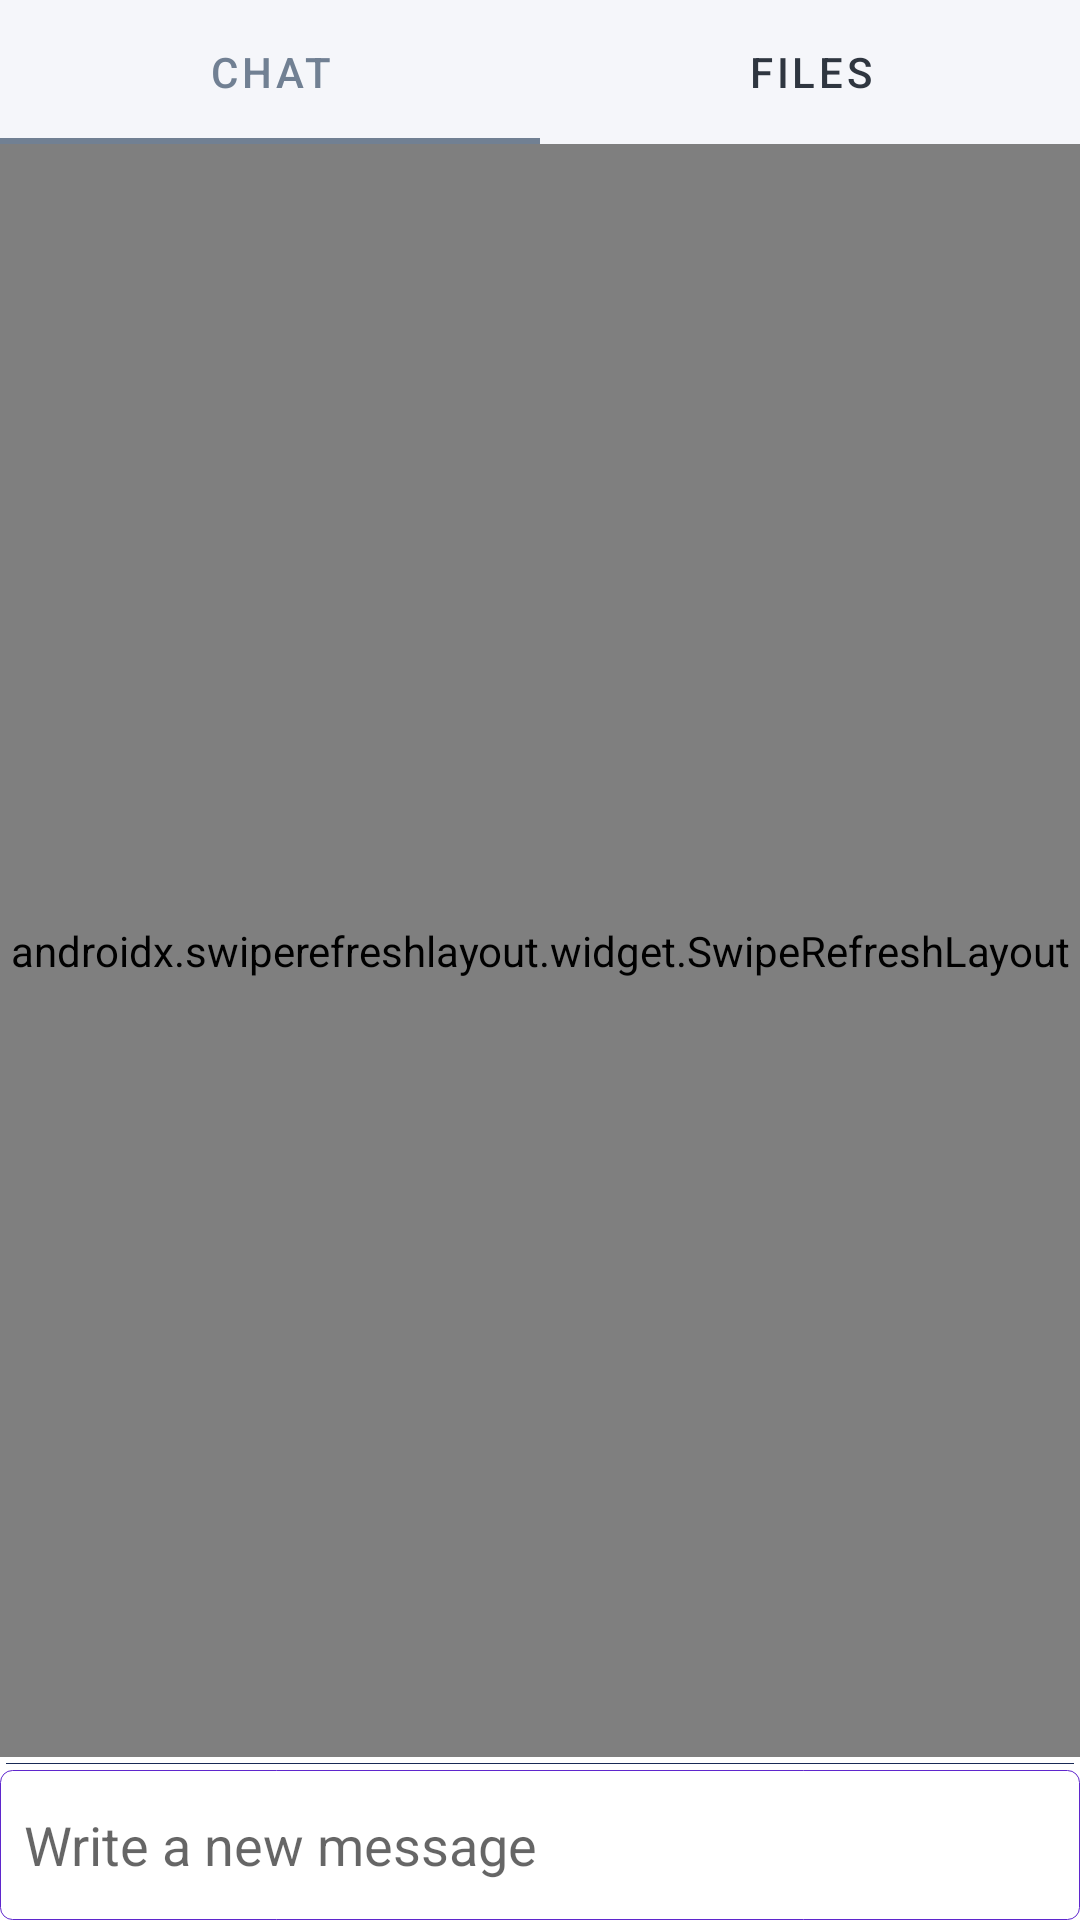

This screen was rendered from an Android layout file. Write that file and the resources it references.
<!-- AndroidManifest.xml: application theme AppTheme -->
<!-- res/layout/fragment_classroom.xml -->
<?xml version="1.0" encoding="utf-8"?>
<androidx.appcompat.widget.LinearLayoutCompat xmlns:android="http://schemas.android.com/apk/res/android"
    xmlns:app="http://schemas.android.com/apk/res-auto"
    xmlns:tools="http://schemas.android.com/tools"
    android:layout_width="match_parent"
    android:layout_height="match_parent"
    android:orientation="vertical"
    tools:context=".ui.ClassroomFragment">

    <com.google.android.material.tabs.TabLayout
        android:id="@+id/tabs_layout"
        android:layout_width="match_parent"
        android:layout_height="wrap_content"
        app:tabBackground="@color/lynx_white"
        app:tabIconTint="@color/colorPrimary"
        app:tabIndicatorColor="@color/gang_gray"
        app:tabSelectedTextColor="@color/gang_gray"
        app:tabTextColor="@color/black_night">

        <com.google.android.material.tabs.TabItem
            android:layout_width="wrap_content"
            android:layout_height="wrap_content"
            android:icon="@drawable/ic_chat"
            android:text="@string/chat" />

        <com.google.android.material.tabs.TabItem
            android:layout_width="wrap_content"
            android:layout_height="wrap_content"
            android:icon="@drawable/ic_file"
            android:text="@string/files" />


    </com.google.android.material.tabs.TabLayout>

    <androidx.appcompat.widget.AppCompatTextView
        android:id="@+id/no_posts_yet"
        android:layout_width="match_parent"
        android:layout_height="match_parent"
        android:layout_gravity="center"
        android:layout_weight="1"
        android:gravity="center"
        android:padding="8dp"
        android:text="@string/no_posts"
        android:textColor="@color/black"
        android:textSize="24sp"
        android:textStyle="bold"
        android:visibility="gone" />

    <androidx.swiperefreshlayout.widget.SwipeRefreshLayout
        android:id="@+id/refresh_layout"
        android:layout_width="match_parent"
        android:layout_height="wrap_content"
        android:layout_weight="1">

        <androidx.recyclerview.widget.RecyclerView
            android:id="@+id/posts_rv"
            android:layout_width="match_parent"
            android:layout_height="wrap_content"
            app:layoutManager="androidx.recyclerview.widget.LinearLayoutManager" />


    </androidx.swiperefreshlayout.widget.SwipeRefreshLayout>


    <View style="@style/view_divider_style" />

    <androidx.appcompat.widget.LinearLayoutCompat
        android:layout_width="match_parent"
        android:layout_height="wrap_content"
        android:orientation="horizontal">

        <androidx.appcompat.widget.AppCompatAutoCompleteTextView
            android:id="@+id/message_text"
            android:layout_width="wrap_content"
            android:layout_height="wrap_content"
            android:layout_weight="2"
            android:background="@drawable/edit_text_background"
            android:drawableEnd="@drawable/ic_message"
            android:drawableTint="@color/maz_blue"
            android:hint="@string/send_message"
            android:minHeight="50dp"
            android:padding="8dp" />

        <androidx.appcompat.widget.AppCompatButton
            android:id="@+id/send_message_btn"
            style="@style/Widget.MaterialComponents.Button.UnelevatedButton"
            android:layout_width="wrap_content"
            android:layout_height="match_parent"
            android:layout_gravity="center"
            android:gravity="center"
            android:text="@string/send"
            android:textSize="17sp"
            android:textStyle="bold"
            android:visibility="gone" />

    </androidx.appcompat.widget.LinearLayoutCompat>


</androidx.appcompat.widget.LinearLayoutCompat>
<!-- resources referenced by this layout -->
<resources>
  <color name="black">#000000</color>
  <color name="black_night">#2f3640</color>
  <color name="colorPrimary">#273c75</color>
  <color name="gang_gray">#718093</color>
  <color name="lynx_white">#f5f6fa</color>
  <color name="maz_blue">#273c75</color>
  <!-- drawable edit_text_background (drawable) -->
  <?xml version="1.0" encoding="utf-8"?>
  <shape xmlns:android="http://schemas.android.com/apk/res/android"
      android:shape="rectangle">
      <solid android:color="@color/white" />
  
  
      <stroke
          android:width="0.2dp"
          android:color="?colorAccent" />
      <corners android:radius="4dp" />
  
  
  </shape>
  <string name="chat">Chat</string>
  <string name="files">Files</string>
  <string name="no_posts">No one has sent any messages yet</string>
  <string name="send">Send</string>
  <string name="send_message">Write a new message</string>
  <style name="view_divider_style">
          <item name="android:layout_width">match_parent</item>
          <item name="android:layout_height">0.1dp</item>
          <item name="android:layout_margin">2dp</item>
          <item name="android:background">?colorPrimaryDark</item>
      </style>
  <style name="AppTheme" parent="Theme.MaterialComponents.Light.DarkActionBar">
          
          <item name="colorPrimary">@color/colorPrimary</item>
          <item name="colorPrimaryDark">@color/colorPrimaryDark</item>
          <item name="colorAccent">@color/colorAccent</item>
      </style>
  <color name="white">#FFFFFF</color>
  <color name="colorPrimaryDark">#192a56</color>
  <color name="colorAccent">#5f27cd</color>
</resources>
